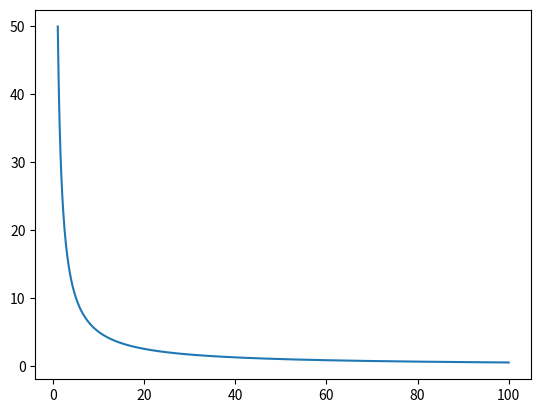

The matplotlib source for this figure:
import matplotlib.pyplot as plt
import numpy as np

nbPhotons = np.linspace(1,100,1000)
bruitRelatif = []
bruitAbs = 1
for photons in nbPhotons:
    bruitRelatif.append((bruitAbs/photons )* 50)

plt.plot(nbPhotons,bruitRelatif)
plt.savefig('dataCorrection', format='pdf')
